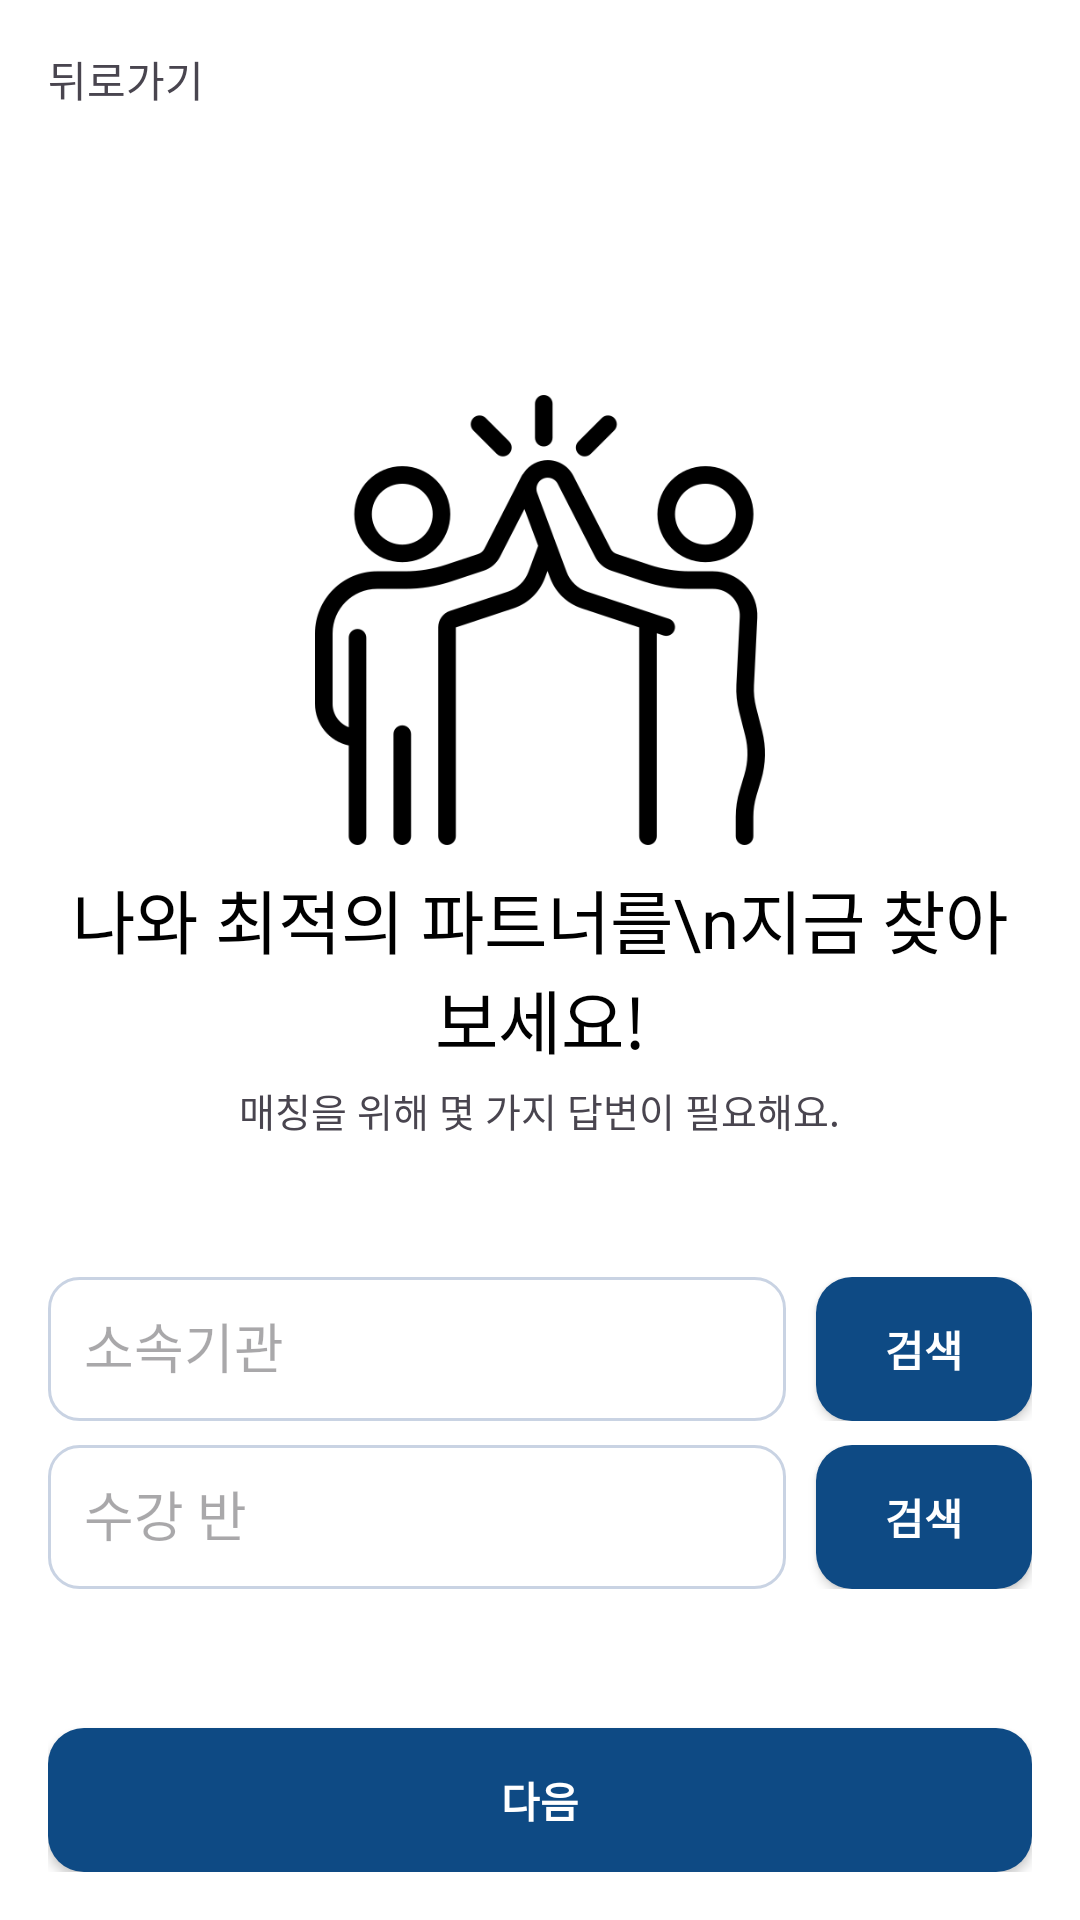

Layout XML and referenced resources for this Android screen:
<!-- AndroidManifest.xml: application theme Theme.MBTIproject -->
<!-- res/layout/activity_matching.xml -->
<?xml version="1.0" encoding="utf-8"?>
<RelativeLayout xmlns:android="http://schemas.android.com/apk/res/android"
    android:layout_width="match_parent"
    android:layout_height="match_parent"
    android:padding="16dp">

    <TextView
        android:id="@+id/btnBack"
        android:layout_width="wrap_content"
        android:layout_height="wrap_content"
        android:text="뒤로가기"/>

    <View
        android:id="@+id/image_2"
        android:layout_width="150dp"
        android:layout_height="150dp"
        android:layout_centerHorizontal="true"
        android:layout_marginTop="95dp"
        android:layout_below="@id/btnBack"
        android:background="@drawable/image_2"/>

    <TextView
        android:id="@+id/tvM1"
        android:layout_width="wrap_content"
        android:layout_height="wrap_content"
        android:text="나와 최적의 파트너를\n지금 찾아보세요!"
        android:gravity="center"
        android:textColor="#000000"
        android:textSize="23dp"
        android:layout_below="@id/image_2"
        android:layout_centerHorizontal="true"
        android:layout_marginTop="8dp"/>

    <TextView
        android:id="@+id/tvM2"
        android:layout_width="wrap_content"
        android:layout_height="wrap_content"
        android:text="매칭을 위해 몇 가지 답변이 필요해요."
        android:layout_below="@id/tvM1"
        android:layout_centerHorizontal="true"
        android:textSize="13dp"
        android:layout_marginBottom="30dp"
        android:layout_marginTop="4dp"/>

    <LinearLayout
        android:layout_width="match_parent"
        android:layout_height="wrap_content"
        android:orientation="vertical"
        android:layout_below="@id/tvM2"
        android:layout_marginTop="16dp">

        <LinearLayout
            android:layout_width="match_parent"
            android:layout_height="48dp"
            android:gravity="center_vertical">

            <EditText
                android:id="@+id/etOrg"
                android:layout_width="0dp"
                android:layout_height="match_parent"
                android:layout_weight="1"
                android:background="@drawable/field_bg"
                android:padding="12dp"
                android:hint="소속기관"/>
            <Button
                android:id="@+id/btnSearchOrg"
                style="@style/PrimaryButton"
                android:layout_width="wrap_content"
                android:layout_height="48dp"
                android:minWidth="72dp"
                android:paddingHorizontal="12dp"
                android:lines="1"
                android:ellipsize="end"
                android:textAllCaps="false"
                android:layout_marginLeft="10dp"
                android:textSize="14sp"
                android:text="검색"/>
        </LinearLayout>

        <LinearLayout
            android:layout_width="match_parent"
            android:layout_height="48dp"
            android:gravity="center_vertical"
            android:layout_marginTop="8dp">

            <EditText
                android:id="@+id/etClass"
                android:layout_width="0dp"
                android:layout_height="match_parent"
                android:layout_weight="1"
                android:background="@drawable/field_bg"
                android:padding="12dp"
                android:hint="수강 반"/>
            <Button
                android:id="@+id/btnSearchClass"
                style="@style/PrimaryButton"
                android:layout_width="wrap_content"
                android:layout_height="48dp"
                android:minWidth="72dp"
                android:paddingHorizontal="12dp"
                android:lines="1"
                android:ellipsize="end"
                android:textAllCaps="false"
                android:layout_marginLeft="10dp"
                android:textSize="14sp"
                android:text="검색"/>
        </LinearLayout>
    </LinearLayout>

    <Button
        android:id="@+id/btnNext"
        style="@style/PrimaryButton"
        android:layout_width="match_parent"
        android:layout_height="48dp"
        android:text="다음"
        android:layout_alignParentBottom="true"/>
</RelativeLayout>
<!-- resources referenced by this layout -->
<resources>
  <!-- drawable field_bg (drawable) -->
  <shape xmlns:android="http://schemas.android.com/apk/res/android" android:shape="rectangle">
      <solid android:color="#FFFFFF"/>
      <stroke android:width="1dp" android:color="#C9D3E3"/>
      <corners android:radius="10dp"/>
  </shape>
  <!-- drawable image_2 (drawable) -->
  <bitmap xmlns:android="http://schemas.android.com/apk/res/android"
      android:src="@drawable/matching"
      android:tileMode="disabled" />
  <style name="PrimaryButton">
          <item name="android:background">@drawable/btn_primary</item>
          <item name="android:textColor">@color/buttonText</item>
          <item name="android:textStyle">bold</item>
      </style>
  <style name="Theme.MBTIproject" parent="Base.Theme.MBTIproject" />
  <!-- drawable matching: png bitmap (drawable, 17593 bytes) -->
  <!-- drawable btn_primary (drawable) -->
  <selector xmlns:android="http://schemas.android.com/apk/res/android">
      <item android:state_pressed="true">
          <shape>
              <solid android:color="@color/primary_pressed"/>
              <corners android:radius="12dp"/>
          </shape>
      </item>
      <item>
          <shape>
              <solid android:color="@color/primary"/>
              <corners android:radius="12dp"/>
          </shape>
      </item>
  </selector>
  <color name="buttonText">#FFFFFF</color>
  <style name="Base.Theme.MBTIproject" parent="Theme.Material3.DayNight.NoActionBar">
  
          <item name="android:windowBackground">@color/bg_app</item>
          <item name="colorSurface">@color/bg_app</item>
  
  
          <item name="colorPrimary">@color/primary</item>
          <item name="colorPrimaryContainer">@color/primary</item>
          <item name="colorOnPrimary">@color/on_primary</item>
  
  
          <item name="android:statusBarColor">@color/bg_app</item>
          <item name="android:windowLightStatusBar">true</item>
      </style>
  <color name="primary_pressed">#0B3767</color>
  <color name="primary">#0E4A84</color>
  <color name="bg_app">#FFFFFF</color>
  <color name="on_primary">#FFFFFF</color>
</resources>
